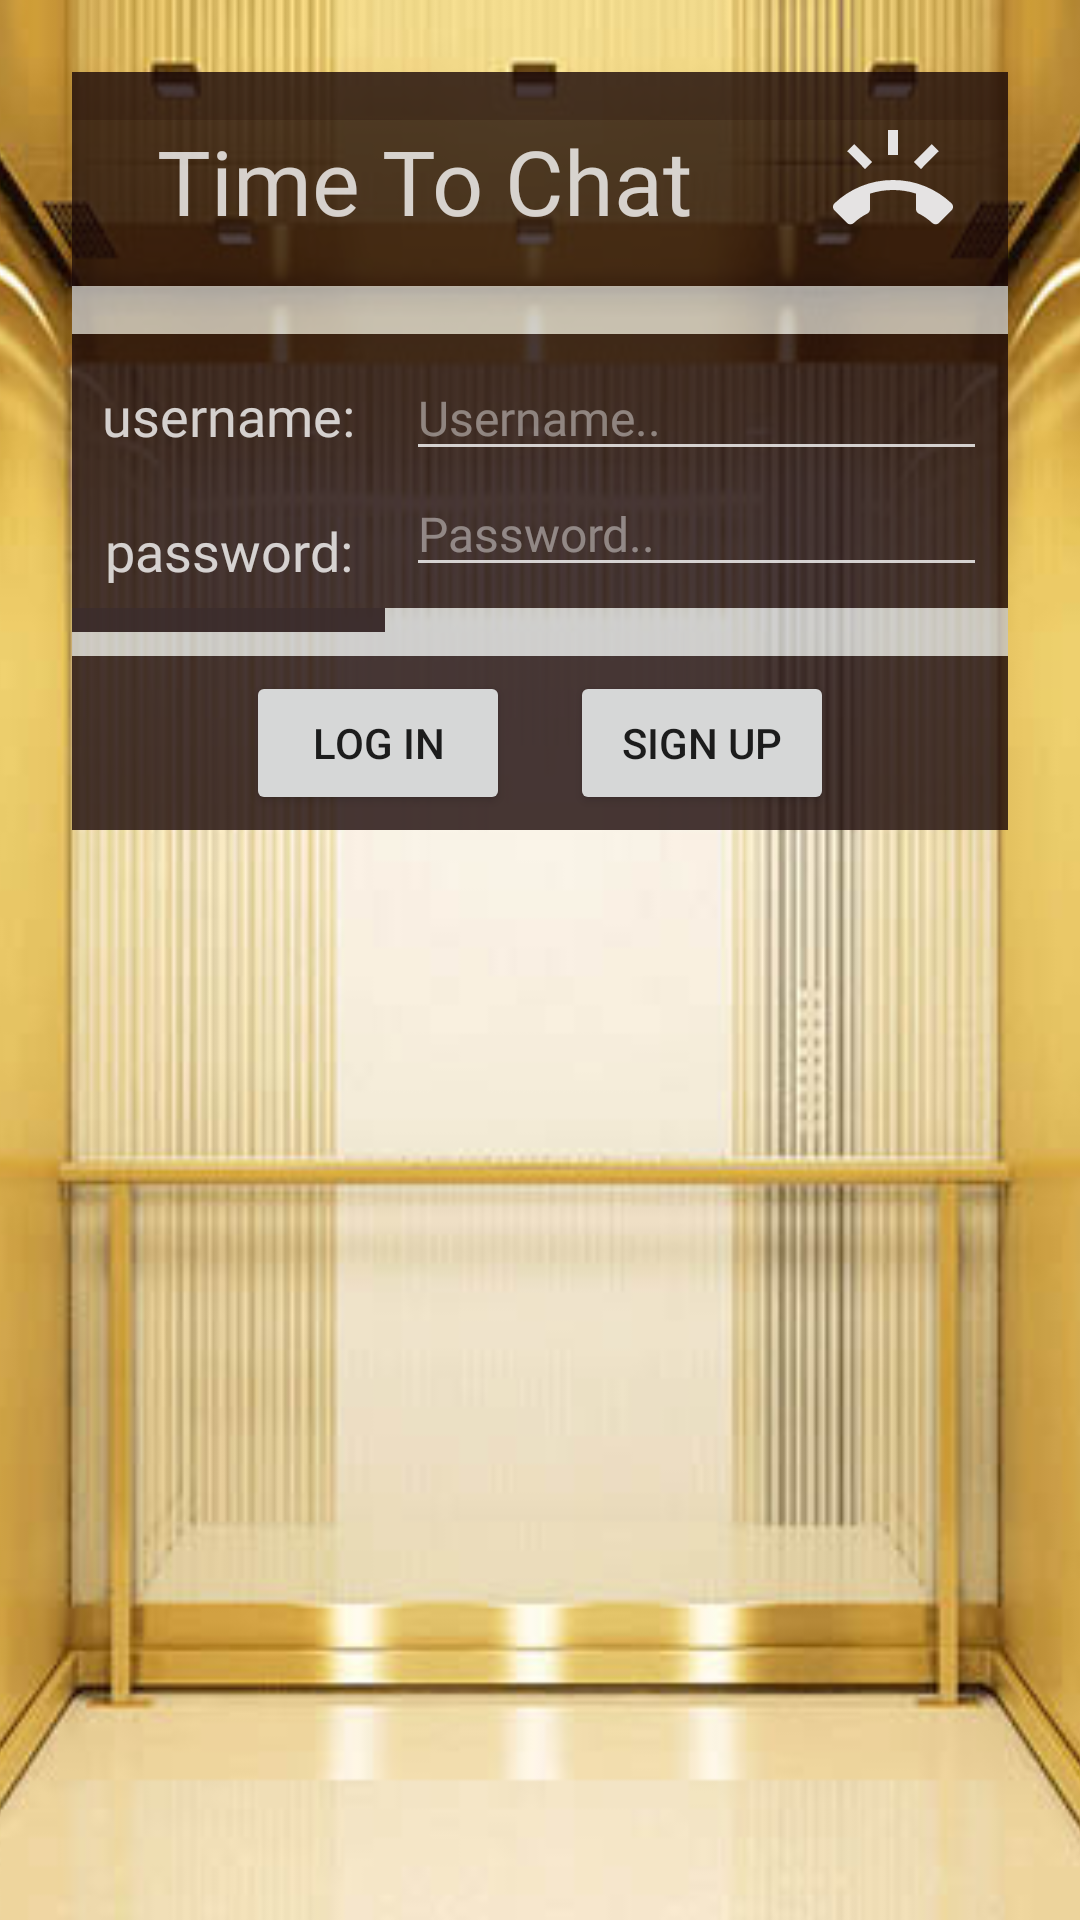

Layout XML and referenced resources for this Android screen:
<!-- AndroidManifest.xml: application theme AppTheme -->
<!-- res/layout/activity_main.xml -->
<?xml version="1.0" encoding="utf-8"?>
<androidx.constraintlayout.widget.ConstraintLayout xmlns:android="http://schemas.android.com/apk/res/android"
    xmlns:app="http://schemas.android.com/apk/res-auto"
    xmlns:tools="http://schemas.android.com/tools"
    android:layout_width="match_parent"
    android:layout_height="match_parent"
    tools:context=".MainActivity">

    <ImageView
        android:id="@+id/bg"
        android:layout_width="fill_parent"
        android:layout_height="fill_parent"
        android:scaleType="centerCrop"
        app:layout_constraintEnd_toEndOf="parent"
        app:layout_constraintStart_toStartOf="parent"
        app:layout_constraintTop_toTopOf="parent"
        app:srcCompat="@drawable/bg" />

    <View
        android:id="@+id/spacer01"
        android:layout_width="match_parent"
        android:layout_height="16sp"
        android:layout_marginStart="24dp"
        android:layout_marginTop="24dp"
        android:layout_marginEnd="24dp"
        android:background="#CC190707"
        app:layout_constraintEnd_toEndOf="parent"
        app:layout_constraintHorizontal_bias="0.0"
        app:layout_constraintStart_toStartOf="parent"
        app:layout_constraintTop_toTopOf="parent" />

    <View
        android:id="@+id/spacer02"
        android:layout_width="match_parent"
        android:layout_height="16sp"
        android:layout_marginStart="24dp"
        android:layout_marginEnd="24dp"
        android:background="#CCC5C5C5"
        app:layout_constraintEnd_toEndOf="parent"
        app:layout_constraintHorizontal_bias="0.0"
        app:layout_constraintStart_toStartOf="parent"
        app:layout_constraintTop_toBottomOf="@+id/logoholder" />

    <View
        android:id="@+id/spacer03"
        android:layout_width="match_parent"
        android:layout_height="16sp"
        android:layout_marginStart="24dp"
        android:layout_marginEnd="24dp"
        android:background="#CCC5C5C5"
        app:layout_constraintEnd_toEndOf="parent"
        app:layout_constraintHorizontal_bias="0.0"
        app:layout_constraintStart_toStartOf="parent"
        app:layout_constraintTop_toBottomOf="@+id/editViewInput" />


    <LinearLayout
        android:id="@+id/logoholder"
        android:layout_width="fill_parent"
        android:layout_height="wrap_content"
        android:layout_marginStart="24dp"
        android:layout_marginEnd="24dp"
        android:background="#BE190707"
        android:orientation="horizontal"
        android:paddingBottom="15dp"
        app:layout_constraintEnd_toEndOf="parent"
        app:layout_constraintStart_toStartOf="parent"
        app:layout_constraintTop_toBottomOf="@+id/spacer01">

        <TextView
            android:id="@+id/mainLogoText"
            android:layout_width="wrap_content"
            android:layout_height="wrap_content"
            android:layout_weight="1"
            android:fontFamily="@font/autour_one"
            android:gravity="center_horizontal"
            android:text="Time To Chat"
            android:textColor="#C7FFFFFF"
            android:textSize="30sp" />

        <ImageView
            android:id="@+id/icon"
            android:layout_width="20dp"
            android:layout_height="40dp"
            android:layout_weight="1"
            app:layout_constraintTop_toTopOf="parent"
            app:srcCompat="@drawable/ic_ring_volume_black_24dp" />

    </LinearLayout>

    <LinearLayout
        android:id="@+id/editViewInput"
        android:layout_width="0dp"
        android:layout_height="wrap_content"
        android:layout_marginEnd="24dp"
        android:layout_weight="1"
        android:background="#CC190707"
        android:orientation="vertical"
        android:padding="7dp"
        app:layout_constraintEnd_toEndOf="parent"
        app:layout_constraintStart_toEndOf="@+id/charInput"
        app:layout_constraintTop_toBottomOf="@+id/spacer02">

        <EditText
            android:id="@+id/usernameEditText"
            android:layout_width="match_parent"
            android:layout_height="wrap_content"
            android:backgroundTint="#C7FFFFFF"
            android:ems="10"
            android:fontFamily="@font/autour_one"
            android:hint="Username.."
            android:inputType="textPersonName"
            android:textColor="#C7FFFFFF"
            android:textColorHint="#6AFFFFFF"
            android:textSize="16sp" />

        <EditText
            android:id="@+id/passwordEditText"
            android:layout_width="match_parent"
            android:layout_height="wrap_content"
            android:backgroundTint="#C7FFFFFF"
            android:ems="10"
            android:fontFamily="@font/autour_one"
            android:hint="Password.."
            android:inputType="textPassword"
            android:textColor="#C7FFFFFF"
            android:textColorHint="#6AFFFFFF"
            android:textSize="16sp" />
    </LinearLayout>

    <LinearLayout
        android:id="@+id/charInput"
        android:layout_width="wrap_content"
        android:layout_height="wrap_content"
        android:layout_marginStart="24dp"
        android:background="#CC190707"
        android:orientation="vertical"
        android:padding="15sp"
        android:paddingStart="10dp"
        android:paddingEnd="10dp"
        app:layout_constraintStart_toStartOf="parent"
        app:layout_constraintTop_toBottomOf="@+id/spacer02">

        <TextView
            android:id="@+id/usernameTV"
            android:layout_width="wrap_content"
            android:layout_height="wrap_content"
            android:layout_weight="1"
            android:fontFamily="@font/autour_one"
            android:gravity="center_horizontal"
            android:padding="0sp"
            android:text="username:"
            android:textColor="#C7FFFFFF"
            android:textSize="18sp" />

        <TextView
            android:id="@+id/passwordTV"
            android:layout_width="match_parent"
            android:layout_height="wrap_content"
            android:layout_marginTop="20.5dp"
            android:layout_weight="1"
            android:fontFamily="@font/autour_one"
            android:gravity="center_horizontal"
            android:padding="0sp"
            android:text="password:"
            android:textColor="#C7FFFFFF"
            android:textSize="18sp" />

    </LinearLayout>

    <LinearLayout
        android:id="@+id/buttonHolder"
        android:layout_width="fill_parent"
        android:layout_height="wrap_content"
        android:layout_marginStart="24dp"
        android:layout_marginEnd="24dp"
        android:background="#CC190707"
        android:gravity="center_horizontal"
        android:orientation="horizontal"
        android:paddingBottom="5sp"
        app:layout_constraintEnd_toEndOf="parent"
        app:layout_constraintStart_toStartOf="parent"
        app:layout_constraintTop_toBottomOf="@+id/spacer03">

        <Button
            android:id="@+id/Login"
            android:layout_width="wrap_content"
            android:layout_height="wrap_content"
            android:layout_marginTop="5dp"
            android:layout_marginEnd="10dp"
            android:text="Log In"
            android:onClick="mLoginButton"/>

        <Button
            android:id="@+id/Signup"
            android:layout_width="wrap_content"
            android:layout_height="wrap_content"
            android:layout_marginLeft="10dp"
            android:layout_marginTop="5dp"
            android:text="Sign up"
            android:onClick="mSignupButton"/>
    </LinearLayout>

</androidx.constraintlayout.widget.ConstraintLayout>
<!-- resources referenced by this layout -->
<resources>
  <!-- drawable bg: png bitmap (drawable, 43804 bytes) -->
  <!-- drawable ic_ring_volume_black_24dp (drawable) -->
  <vector android:height="24dp" android:tint="#E5E3E3"
      android:viewportHeight="24.0" android:viewportWidth="24.0"
      android:width="24dp" xmlns:android="http://schemas.android.com/apk/res/android">
      <path android:fillColor="#FF000000" android:pathData="M23.71,16.67C20.66,13.78 16.54,12 12,12 7.46,12 3.34,13.78 0.29,16.67c-0.18,0.18 -0.29,0.43 -0.29,0.71 0,0.28 0.11,0.53 0.29,0.71l2.48,2.48c0.18,0.18 0.43,0.29 0.71,0.29 0.27,0 0.52,-0.11 0.7,-0.28 0.79,-0.74 1.69,-1.36 2.66,-1.85 0.33,-0.16 0.56,-0.5 0.56,-0.9v-3.1c1.45,-0.48 3,-0.73 4.6,-0.73s3.15,0.25 4.6,0.72v3.1c0,0.39 0.23,0.74 0.56,0.9 0.98,0.49 1.87,1.12 2.66,1.85 0.18,0.18 0.43,0.28 0.7,0.28 0.28,0 0.53,-0.11 0.71,-0.29l2.48,-2.48c0.18,-0.18 0.29,-0.43 0.29,-0.71 0,-0.27 -0.11,-0.52 -0.29,-0.7zM21.16,6.26l-1.41,-1.41 -3.56,3.55 1.41,1.41s3.45,-3.52 3.56,-3.55zM13,2h-2v5h2V2zM6.4,9.81L7.81,8.4 4.26,4.84 2.84,6.26c0.11,0.03 3.56,3.55 3.56,3.55z"/>
  </vector>
  <style name="AppTheme" parent="Theme.AppCompat.Light.NoActionBar">
          
          <item name="colorPrimary">@color/colorPrimary</item>
          <item name="colorPrimaryDark">@color/colorPrimaryDark</item>
          <item name="colorAccent">#C7FFFFFF</item>
      </style>
  <!-- not gathered from this repository: default colours our renderer supplied (Android Studio template values) -->
  <color name="colorPrimary">#FF6200EE</color>
  <color name="colorPrimaryDark">#FF3700B3</color>
</resources>
